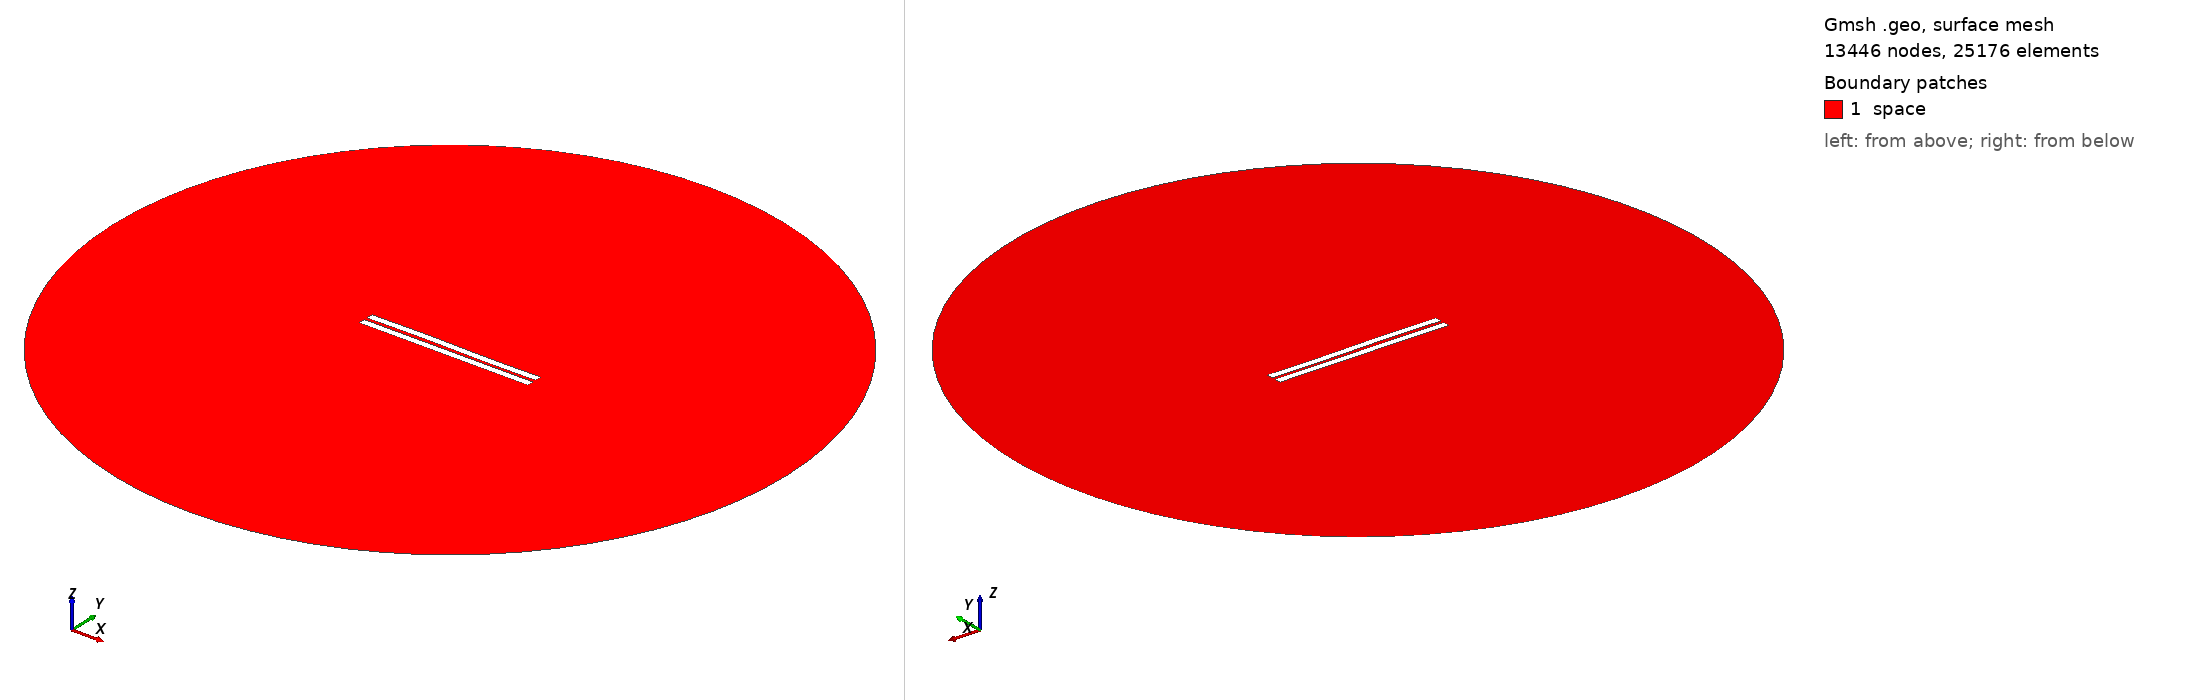

Gmsh geometry script, surface-meshed: 13446 nodes, 25176 surface elements. Boundary patches (legend numbers): 1 space. Left view from above one corner, right view from below the opposite corner. Legend entries are the model's physical surfaces. The drawing asked Gmsh for element sizes between 1% and 20% of the model's largest extent; the script's own settings can give other sizes.

=== 1473.geo (drawn) ===
//---------------------------------------
// Geometry kernel
//---------------------------------------

SetFactory("OpenCASCADE");



//---------------------------------------
// Parameters of the geometry
//---------------------------------------

// Overetch of the upper plate
overetch = 0.0;

// Distance between the plates
distance = 2.0;

// Discretization over the x axis (for the deformation)
nx = 50; 

// Length of the plate
L = 100 - overetch; 

// Number of modes
n = 4; 

// 1st mode coefficient
coeff(1) = -0.075;
beta(1) = 0.596864 * 3.1415926535 / L;

// 2nd mode coefficient
coeff(2) = 0.07499999999999998;
beta(2) = 1.49418 * 3.1415926535 / L;

// 3rd mode coefficient
coeff(3) = 0.15;
beta(3) = 2.50025 * 3.1415926535 / L;

// 4th mode coefficient
coeff(4) = 0.0;
beta(4) = 3.49999 * 3.1415926535 / L;



//---------------------------------------
// Upper plate (deformed rectangle)
//---------------------------------------

// Coordiantes of the upper plate
xmin = -50;
xmax = 50 - overetch;

// Height of the upper plate
yheight = 4 - 2 * overetch;

// Indexes of the points
UpperID[] = {};
LowerID[] = {};
LeftID[] = {};
RightID[] = {};

// Point index
p = 1;

// Horizontal edges
For i In {1:nx}
    x = xmin + (i-1)*(xmax - xmin)/(nx-1);

    y_bottom = distance / 2 + overetch;
    For j In {1:n}
        C = (Cosh(beta(j)*L) + Cos(beta(j)*L)) / (Sinh(beta(j)*L) + Sin(beta(j)*L));
        y_bottom  = y_bottom + coeff(j) * (Cosh(beta(j)*(x+50)) - Cos(beta(j)*(x+50)) - C * (Sinh(beta(j)*(x+50)) - Sin(beta(j)*(x+50))));
    EndFor

    y_top = y_bottom + yheight;

    Point(p) = {x, y_top, 0, 1.0};
    UpperID[i] = p;
    p = p + 1;

    Point(p) = {x, y_bottom, 0, 1.0};
    LowerID[i] = p;
    p = p + 1;
EndFor

// Create point lists
UpperPts[] = {}; LowerPts[] = {};
For i In {1:nx}
  UpperPts[] += {UpperID[i]};
  LowerPts[] += {LowerID[i]};
EndFor

// Build splines
Spline(1) = {UpperPts[]};
Spline(2) = {LowerPts[]};
Line(3) = {LowerPts[nx-1], UpperPts[nx-1]};
Line(4) = {LowerPts[0], UpperPts[0]};

// Build the plane surface
Curve Loop(1) = {2, 3, -1, -4};
Plane Surface(1) = {1};



//---------------------------------------
// Lower plate (rectangle)
//---------------------------------------

// Vertices
Point(1001) = {-50, -1, 0, 1.0};
Point(1002) = { 50, -1, 0, 1.0};
Point(1003) = { 50,  -5, 0, 1.0};
Point(1004) = {-50,  -5, 0, 1.0};

// Edges
Line(5) = {1001, 1002};
Line(6) = {1002, 1003};
Line(7) = {1003, 1004};
Line(8) = {1004, 1001};

// Plane surface
Line Loop(2) = {5, 6, 7, 8};
Plane Surface(2) = {2}; 



//---------------------------------------
// Outer (fictious) boundary
//---------------------------------------

// Points
Point(1005) = {0, 0, 0};       // Center
Point(1006) = {200, 0, 0};     // Start point
Point(1007) = {0, 200, 0};     // 90 degrees
Point(1008) = {-200, 0, 0};    // 180 degrees
Point(1009) = {0, -200, 0};    // 270 degrees

// Circle arcs (each needs start, center, end)
Circle(9) = {1006, 1005, 1007};
Circle(10) = {1007, 1005, 1008};
Circle(11) = {1008, 1005, 1009};
Circle(12) = {1009, 1005, 1006};

// Plane surface for the entire domain
Curve Loop(3) = {9, 10, 11, 12};
Surface(3) = {3};

// Subtract the plates from the whole domain to obtain the actual domain where we want to solve the equations
BooleanDifference{ Surface{3}; Delete; }{ Surface{1}; Surface{2}; Delete; }




//---------------------------------------
// Transfinite Lines/Curves
//---------------------------------------

// Set the number of points on the boundaries
r = 7;

// Plates
Transfinite Curve {1, 2} = 50*r Using Progression 1;
Transfinite Curve {3, 4} = 2*r Using Progression 1;
Transfinite Line {5, 7} = 50*r Using Progression 1;
Transfinite Line {6, 8} = 2*r Using Progression 1;

// Outer boundary
Transfinite Line {9, 10, 11, 12} = 20 Using Progression 1;



//---------------------------------------
// Physical groups
//---------------------------------------                

// Physical curves (boundaries)
Physical Line("force_segment", 10) = {2};
Physical Line("upper_plate", 11) = {1, 3, 4};
Physical Line("lower_plate", 12) = {5, 6, 7, 8};
Physical Line("boundary", 20) = {9, 10, 11, 12};

// Physical Surfaces
Physical Surface("space", 30) = {3};



//---------------------------------------
// 6. Generate the Mesh
//---------------------------------------

// 2D mesh generation
Mesh 2;
